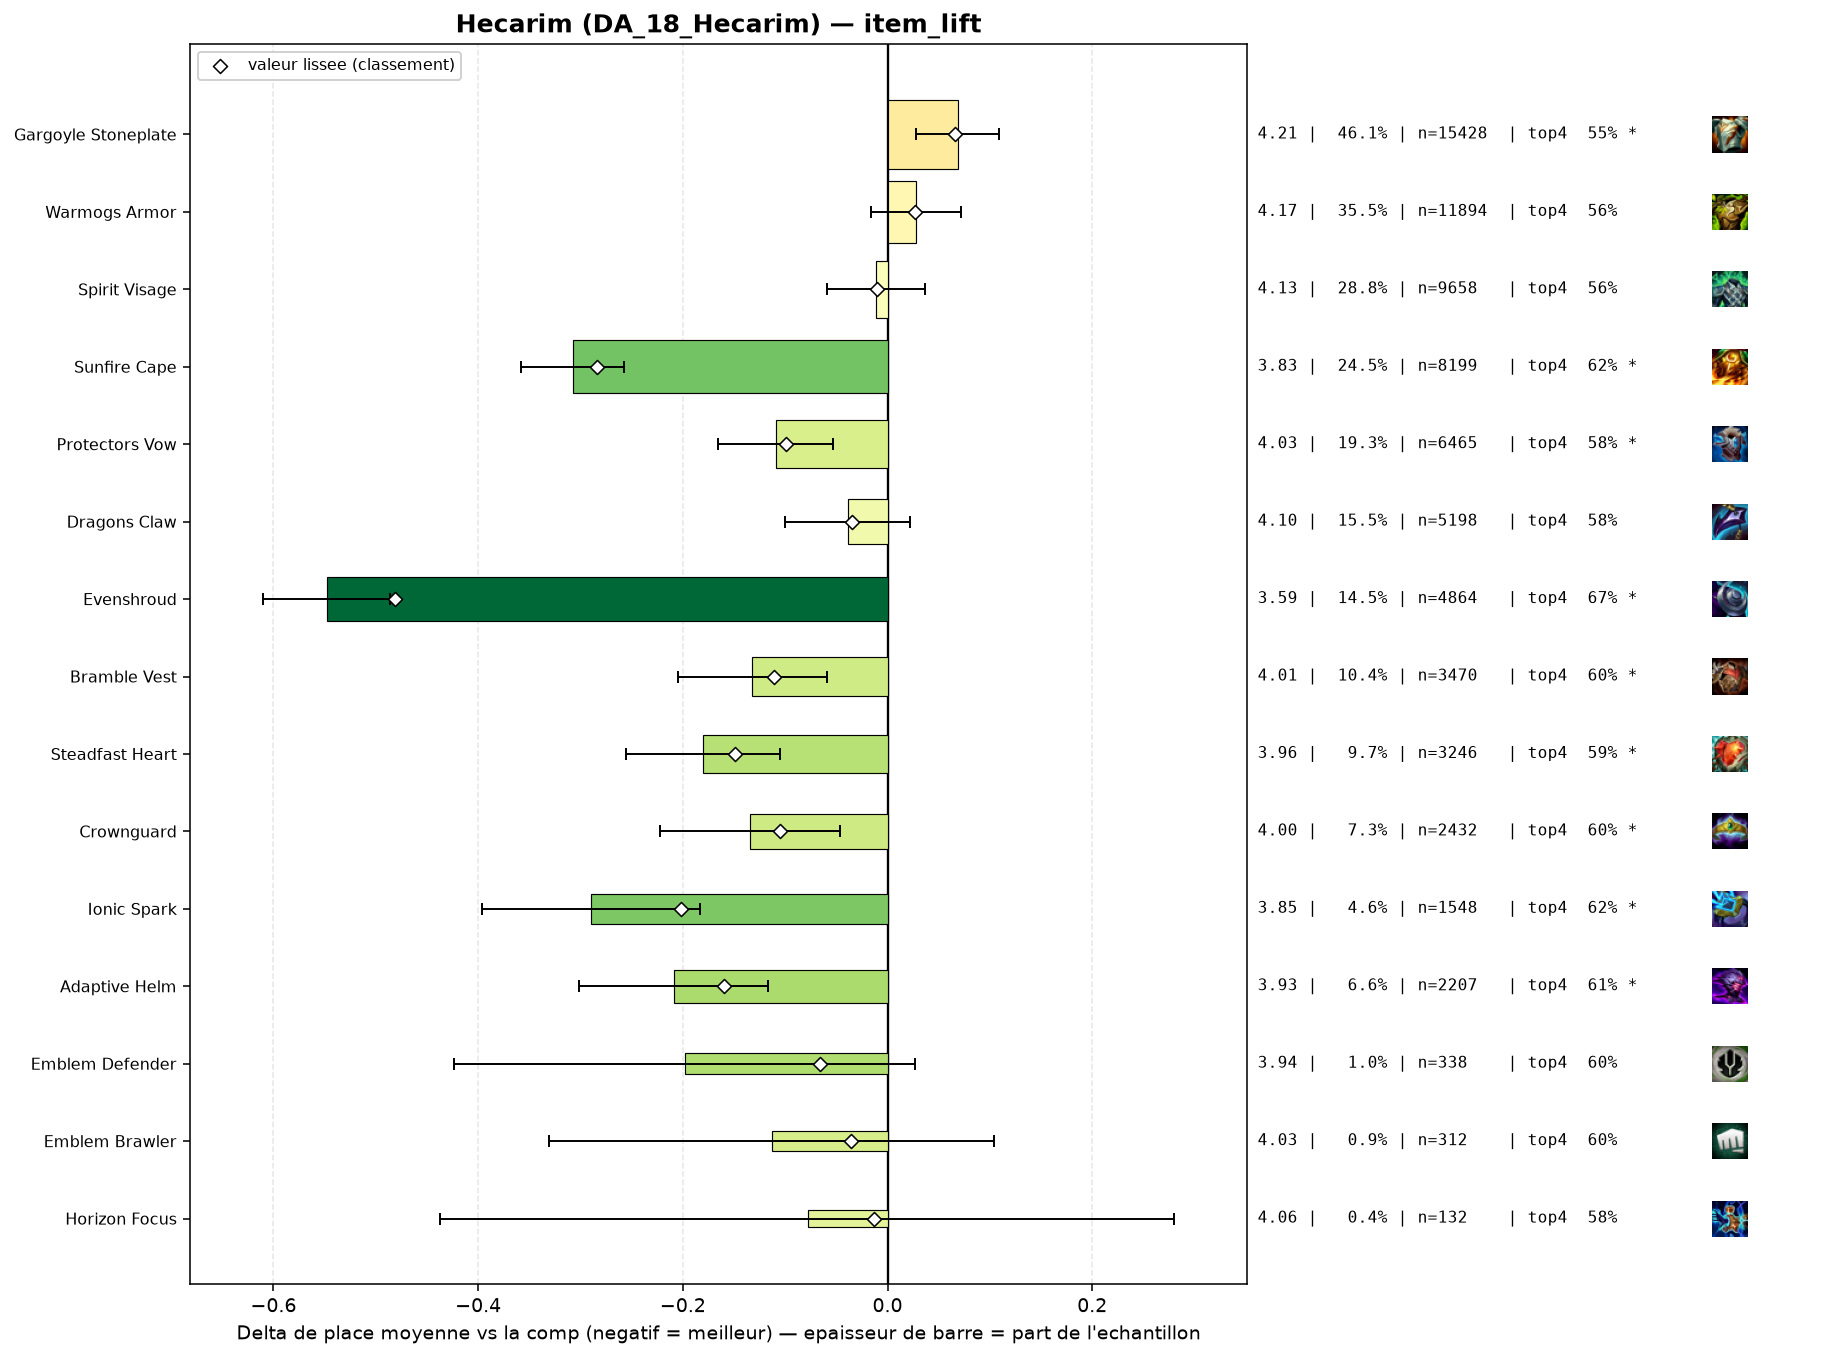

The data file committed next to this chart (first rows):
group, label, n, share, avg_place, shrunk_avg, score, d_avg, d_avg_pess, impact, d_top4, win, top2, top4, sd, z, p, significant
populaire, Evenshroud, 4864, 0.1452, 3.591, 3.658, -0.481, -0.548, -0.486, 0.0699, 0.1051, 0.1902, 0.3721, 0.6698, 2.048, -17.34, 0.0, True
populaire, Sunfire Cape, 8199, 0.2448, 3.832, 3.855, -0.284, -0.307, -0.257, 0.0695, 0.0556, 0.1622, 0.3258, 0.6203, 2.081, -11.93, 0.0, True
pepite, Ionic Spark, 1548, 0.04621, 3.849, 3.937, -0.202, -0.29, -0.183, 0.0093, 0.0535, 0.1602, 0.3224, 0.6182, 2.08, -5.35, 0.0, True
pepite, Adaptive Helm, 2207, 0.06588, 3.93, 3.979, -0.16, -0.209, -0.117, 0.0106, 0.0451, 0.1495, 0.3126, 0.6099, 2.13, -4.46, 1e-05, True
populaire, Steadfast Heart, 3246, 0.0969, 3.959, 3.99, -0.149, -0.18, -0.105, 0.0145, 0.0298, 0.1414, 0.3075, 0.5946, 2.09, -4.69, 0.0, True
populaire, Bramble Vest, 3470, 0.1036, 4.007, 4.028, -0.111, -0.132, -0.059, 0.0115, 0.0309, 0.1352, 0.296, 0.5957, 2.092, -3.54, 0.00041, True
populaire, Crownguard, 2432, 0.0726, 4.005, 4.034, -0.105, -0.134, -0.046, 0.0076, 0.0311, 0.1456, 0.3039, 0.5958, 2.139, -2.98, 0.0029, True
populaire, Protectors Vow, 6465, 0.193, 4.03, 4.04, -0.099, -0.109, -0.053, 0.0191, 0.0192, 0.1409, 0.2962, 0.5839, 2.121, -3.78, 0.00015, True
pepite, Emblem Defender, 338, 0.01009, 3.941, 4.073, -0.066, -0.198, 0.0, 0.0007, 0.0329, 0.1538, 0.2988, 0.5976, 2.103, -1.72, 0.0847, False
pepite, Emblem Brawler, 312, 0.009314, 4.026, 4.103, -0.036, -0.113, 0.0, 0.0003, 0.0346, 0.109, 0.2596, 0.5994, 1.953, -1.02, 0.3076, False
populaire, Dragons Claw, 5198, 0.1552, 4.1, 4.104, -0.035, -0.039, 0.0, 0.0054, 0.0114, 0.1285, 0.2718, 0.5762, 2.084, -1.25, 0.2104, False
pepite, Horizon Focus, 132, 0.00394, 4.061, 4.126, -0.013, -0.078, 0.0, 0.0001, 0.0186, 0.1364, 0.2576, 0.5833, 2.095, -0.43, 0.6677, False
populaire, Spirit Visage, 9658, 0.2883, 4.128, 4.129, -0.01, -0.011, 0.0, 0.003, 0.0003, 0.1298, 0.2736, 0.565, 2.106, -0.45, 0.6526, False
, Emblem Juggernaut, 145, 0.004328, 4.2, 4.15, 0.011, 0.061, 0.0, -0.0, 0.0077, 0.1241, 0.2138, 0.5724, 2.033, 0.36, 0.7187, False
, Void Gauntlet, 67, 0.002, 4.328, 4.156, 0.017, 0.189, 0.0, -0.0, -0.0125, 0.0746, 0.2239, 0.5522, 2.062, 0.75, 0.4528, False
, Lightshield Crest, 216, 0.006448, 4.227, 4.16, 0.021, 0.088, 0.0, -0.0001, -0.0138, 0.1065, 0.25, 0.5509, 2.052, 0.63, 0.5309, False
, Aegis Of Dusk, 101, 0.003015, 4.307, 4.161, 0.022, 0.168, 0.0, -0.0001, -0.04, 0.0693, 0.2475, 0.5248, 2.018, 0.83, 0.404, False
populaire, Warmogs Armor, 11894, 0.3551, 4.167, 4.166, 0.027, 0.028, 0.0, -0.0094, -0.0057, 0.1281, 0.2691, 0.559, 2.118, 1.24, 0.2144, False
, The Indomitable, 254, 0.007582, 4.354, 4.198, 0.059, 0.215, 0.0, -0.0004, -0.0569, 0.1496, 0.2402, 0.5079, 2.195, 1.56, 0.1194, False
, Steraks Gage, 390, 0.01164, 4.31, 4.202, 0.063, 0.171, 0.0, -0.0007, -0.016, 0.1256, 0.2282, 0.5487, 2.136, 1.57, 0.1155, False
populaire, Gargoyle Stoneplate, 15428, 0.4606, 4.208, 4.205, 0.066, 0.069, 0.028, -0.0303, -0.015, 0.1224, 0.2615, 0.5498, 2.115, 3.33, 0.00087, True
, Aegis Of Dawn, 228, 0.006806, 4.478, 4.225, 0.086, 0.339, 0.064, -0.0006, -0.091, 0.0921, 0.2368, 0.4737, 2.11, 2.42, 0.01561, True
, Titans Resolve, 113, 0.003373, 4.735, 4.225, 0.086, 0.595, 0.223, -0.0003, -0.1223, 0.0619, 0.177, 0.4425, 2.018, 3.13, 0.00174, True
, Emblem Coven, 61, 0.001821, 5.18, 4.226, 0.087, 1.041, 0.493, -0.0002, -0.2041, 0.0656, 0.1803, 0.3607, 2.184, 3.72, 0.0002, True
, Moguls Mail, 333, 0.009941, 4.468, 4.248, 0.109, 0.329, 0.095, -0.0011, -0.0722, 0.1231, 0.2312, 0.4925, 2.172, 2.75, 0.00588, True
, Bloodthirster, 87, 0.002597, 5.172, 4.258, 0.119, 1.033, 0.658, -0.0003, -0.1854, 0.046, 0.0805, 0.3793, 1.782, 5.4, 0.0, True
, Component Negatron Cloak, 360, 0.01075, 4.872, 4.395, 0.256, 0.733, 0.508, -0.0028, -0.1397, 0.0861, 0.1806, 0.425, 2.169, 6.38, 0.0, True
, Component Chain Vest, 368, 0.01099, 5.082, 4.473, 0.334, 0.942, 0.72, -0.0037, -0.1816, 0.0707, 0.1658, 0.3832, 2.162, 8.32, 0.0, True
, Component Giants Belt, 690, 0.0206, 5.113, 4.633, 0.494, 0.974, 0.811, -0.0102, -0.1966, 0.0696, 0.158, 0.3681, 2.167, 11.69, 0.0, True
